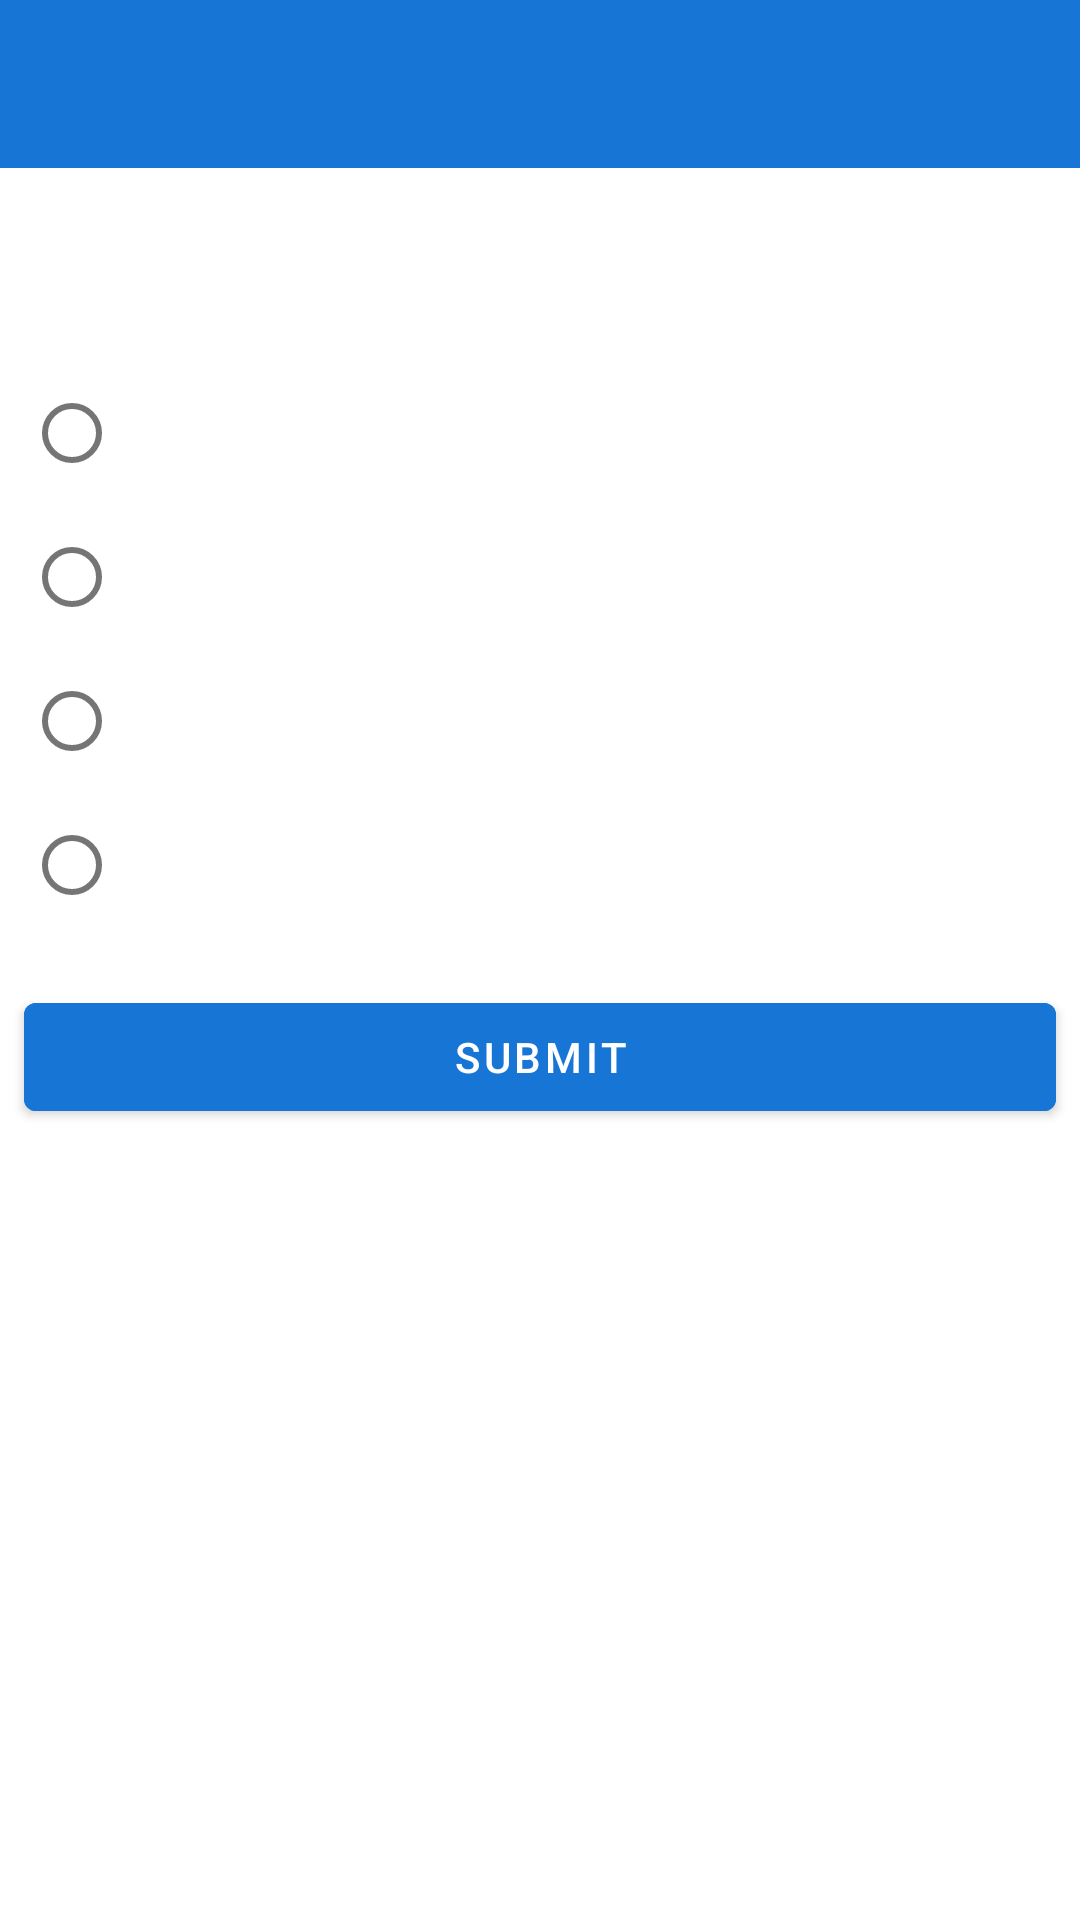

Write the Android layout XML for this screen, with the resource values it uses.
<!-- AndroidManifest.xml: application theme Theme.KohliAccessmentQuiz -->
<!-- res/layout/question_b_s.xml -->
<?xml version="1.0" encoding="utf-8"?>
<androidx.constraintlayout.widget.ConstraintLayout xmlns:android="http://schemas.android.com/apk/res/android"
    xmlns:app="http://schemas.android.com/apk/res-auto"
    xmlns:tools="http://schemas.android.com/tools"
    android:id="@+id/questionBottomSheet"
    android:layout_width="match_parent"
    android:layout_height="wrap_content"
    android:background="@drawable/bs_bkg"
    app:behavior_hideable="true"
    app:behavior_skipCollapsed="true"
    app:layout_behavior="com.google.android.material.bottomsheet.BottomSheetBehavior">

    <androidx.constraintlayout.widget.ConstraintLayout
        android:id="@+id/constraintLayoutBottomSheetHeader"
        android:layout_width="match_parent"
        android:layout_height="?attr/actionBarSize"
        android:background="?attr/colorAccent"
        app:layout_constraintEnd_toEndOf="parent"
        app:layout_constraintStart_toStartOf="parent"
        app:layout_constraintTop_toTopOf="parent" />

    <TextView
        android:id="@+id/textViewQuestion"
        style="@style/TextAppearance.MaterialComponents.Headline5"
        android:layout_width="0dp"
        android:layout_height="wrap_content"
        android:layout_marginStart="8dp"
        android:layout_marginTop="16dp"
        android:layout_marginEnd="8dp"
        app:layout_constraintEnd_toEndOf="parent"
        app:layout_constraintStart_toStartOf="parent"
        app:layout_constraintTop_toBottomOf="@+id/constraintLayoutBottomSheetHeader"
        tools:text="Question" />

    <RadioGroup
        android:id="@+id/radioGroupAnswer"
        android:layout_width="0dp"
        android:layout_height="wrap_content"
        android:layout_marginTop="16dp"
        app:layout_constraintEnd_toEndOf="@+id/textViewQuestion"
        app:layout_constraintStart_toStartOf="@+id/textViewQuestion"
        app:layout_constraintTop_toBottomOf="@+id/textViewQuestion">

        <RadioButton
            android:id="@+id/rbOption1"
            android:layout_width="match_parent"
            android:layout_height="wrap_content"
            tools:text="Option 1" />

        <RadioButton
            android:id="@+id/rbOption2"
            android:layout_width="match_parent"
            android:layout_height="wrap_content"
            tools:text="Option 2" />

        <RadioButton
            android:id="@+id/rbOption3"
            android:layout_width="match_parent"
            android:layout_height="wrap_content"
            tools:text="Option 3" />

        <RadioButton
            android:id="@+id/rbOption4"
            android:layout_width="match_parent"
            android:layout_height="wrap_content"
            tools:text="Option 4" />
    </RadioGroup>

    <Button
        android:id="@+id/buttonSubmit"
        android:layout_width="0dp"
        android:layout_height="wrap_content"
        android:layout_marginTop="16dp"
        android:backgroundTint="@color/uic"
        android:text="@string/submit"
        app:layout_constraintEnd_toEndOf="@+id/radioGroupAnswer"
        app:layout_constraintStart_toStartOf="@+id/radioGroupAnswer"
        app:layout_constraintTop_toBottomOf="@+id/radioGroupAnswer" />
</androidx.constraintlayout.widget.ConstraintLayout>
<!-- resources referenced by this layout -->
<resources>
  <color name="uic">#1775D5</color>
  <string name="submit">Submit</string>
  <style name="Theme.KohliAccessmentQuiz" parent="Theme.MaterialComponents.DayNight.DarkActionBar">
          
          <item name="colorPrimary">@color/purple_500</item>
          <item name="colorPrimaryVariant">@color/purple_700</item>
          <item name="colorOnPrimary">@color/white</item>
          
          <item name="colorSecondary">@color/purple_500</item>
          <item name="colorSecondaryVariant">@color/teal_700</item>
          <item name="colorOnSecondary">@color/black</item>
          
          <item name="android:statusBarColor" tools:targetApi="l">?attr/colorPrimaryVariant</item>
          
          <item name="android:windowActivityTransitions">true</item>
      </style>
  <color name="purple_500">#1775D5</color>
  <color name="purple_700">#104E8E</color>
  <color name="white">#FFFFFFFF</color>
  <color name="teal_700">#FF018786</color>
  <color name="black">#FF000000</color>
</resources>
